10-way image classification set "images" from GitHub (BeObm/PlantGraphNet); label vocabulary: amm, calluna, empetrum, grass, lichens, myrica, non-vegetation, rosa rugosa, salix, trees.

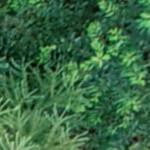
Label: trees

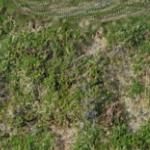
Label: empetrum

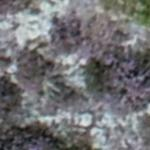
Label: calluna

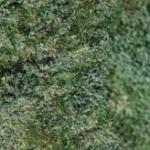
Label: salix

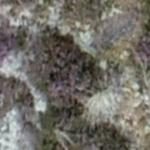
Label: lichens

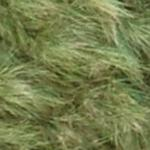
Label: amm
